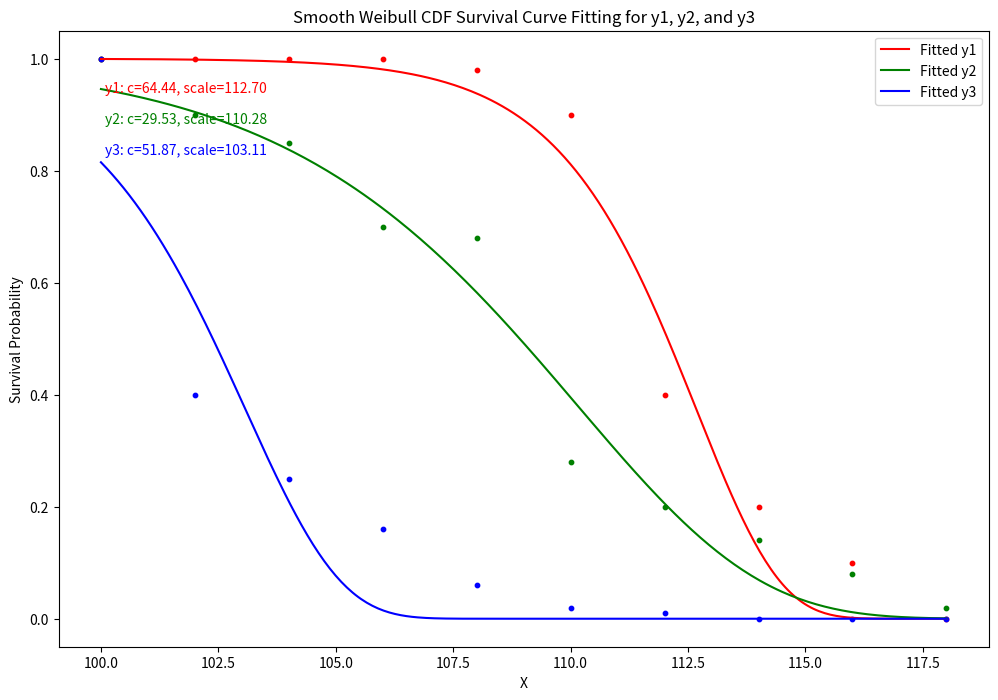

Write Python code to recreate this figure.
import numpy as np
from scipy.stats import weibull_min
from scipy.optimize import curve_fit
import matplotlib.pyplot as plt

# Given x values
x = np.array([100, 102, 104, 106, 108, 110, 112, 114, 116, 118])

# Given y values for three different curves
y1 = np.array([100, 100, 100, 100, 98, 90, 40, 20, 10, 0]) / 100
y2 = np.array([100, 90, 85, 70, 68, 28, 20, 14, 8, 2]) / 100
y3 = np.array([100, 40, 25, 16, 6, 2, 1, 0, 0, 0]) / 100

# Define a function to fit the inverted Weibull CDF for survival probabilities
def inverted_weibull_cdf(x, c, scale):
    return 1 - weibull_min.cdf(x, c, scale=scale)

# Generate a dense x array for a smoother curve
x_dense = np.linspace(min(x), max(x), 300)

# Initialize figure
plt.figure(figsize=(12, 8))

# Function to fit data, plot, and annotate for a given y dataset
def fit_plot_annotate(y, label, color, index):
    params, _ = curve_fit(inverted_weibull_cdf, x, y, p0=[1, 100])
    y_fitted = inverted_weibull_cdf(x_dense, *params)
    plt.plot(x_dense, y_fitted, label=f'Fitted {label}', color=color)
    plt.scatter(x, y, color=color, s=10)
    
    # Calculate the y position for annotation based on the index
    y_pos = 0.95 - index * 0.05
    plt.annotate(f'{label}: c={params[0]:.2f}, scale={params[1]:.2f}',
                 xy=(0.05, y_pos), xycoords='axes fraction', color=color)

# Fit, plot, and annotate for y1, y2, y3 with indices
fit_plot_annotate(y1, 'y1', 'red', 1)
fit_plot_annotate(y2, 'y2', 'green', 2)
fit_plot_annotate(y3, 'y3', 'blue', 3)

# Finalizing plot
plt.title('Smooth Weibull CDF Survival Curve Fitting for y1, y2, and y3')
plt.xlabel('X')
plt.ylabel('Survival Probability')
plt.legend()

plt.show()

# No need to separately return params as they are annotated on the plot
